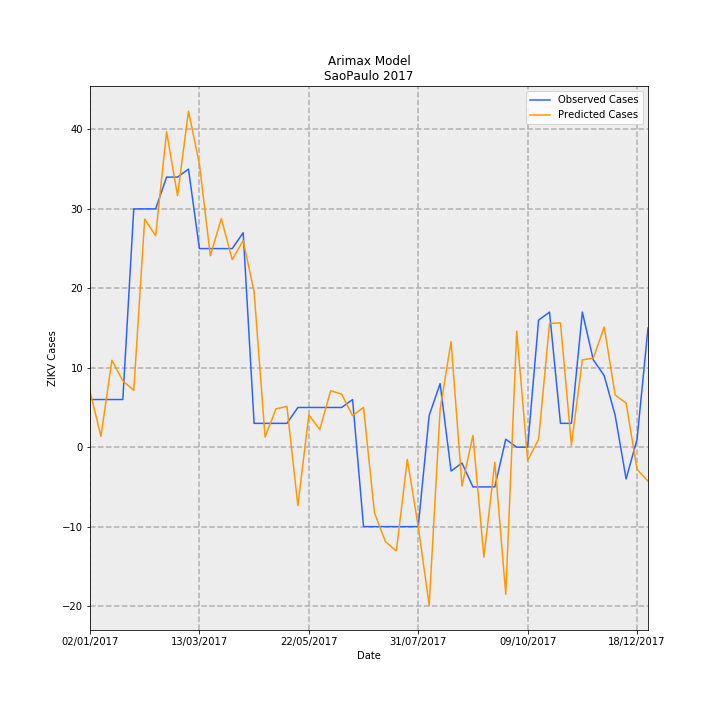

The table this chart was drawn from, first rows:
Date, predictions_incidence, observed_incidence, Predicted Cases, Observed Cases, error
02/01/2017, 0.01561, 0.01331, 7.04, 6.0, -1.04
09/01/2017, 0.003029, 0.01331, 1.366, 6.0, 4.634
16/01/2017, 0.02427, 0.01331, 10.94, 6.0, -4.944
23/01/2017, 0.0185, 0.01331, 8.345, 6.0, -2.345
30/01/2017, 0.01587, 0.06653, 7.155, 30.0, 22.85
06/02/2017, 0.06368, 0.06653, 28.72, 30.0, 1.284
13/02/2017, 0.05902, 0.06653, 26.61, 30.0, 3.385
20/02/2017, 0.08804, 0.0754, 39.7, 34.0, -5.704
27/02/2017, 0.0702, 0.0754, 31.65, 34.0, 2.346
06/03/2017, 0.09382, 0.07761, 42.31, 35, -7.307
13/03/2017, 0.07905, 0.05544, 35.65, 25.0, -10.65
20/03/2017, 0.05342, 0.05544, 24.09, 25.0, 0.9102
27/03/2017, 0.06384, 0.05544, 28.79, 25.0, -3.787
03/04/2017, 0.05235, 0.05544, 23.61, 25.0, 1.395
10/04/2017, 0.05767, 0.05987, 26.01, 27.0, 0.993
17/04/2017, 0.04336, 0.006653, 19.55, 3.0, -16.55
24/04/2017, 0.002818, 0.006653, 1.271, 3.0, 1.729
01/05/2017, 0.0107, 0.006653, 4.826, 3.0, -1.826
08/05/2017, 0.01137, 0.006653, 5.128, 3.0, -2.128
15/05/2017, -0.01635, 0.01109, -7.374, 5.0, 12.37
22/05/2017, 0.009004, 0.01109, 4.06, 5.0, 0.9397
29/05/2017, 0.004933, 0.01109, 2.225, 5.0, 2.775
05/06/2017, 0.01575, 0.01109, 7.104, 5.0, -2.104
12/06/2017, 0.0148, 0.01109, 6.674, 5.0, -1.674
19/06/2017, 0.008802, 0.01331, 3.969, 6.0, 2.031
26/06/2017, 0.01111, -0.02218, 5.01, -10.0, -15.01
03/07/2017, -0.01838, -0.02218, -8.289, -10.0, -1.711
10/07/2017, -0.02635, -0.02218, -11.88, -10.0, 1.881
17/07/2017, -0.02897, -0.02218, -13.07, -10.0, 3.065
24/07/2017, -0.003424, -0.02218, -1.544, -10.0, -8.456
31/07/2017, -0.02214, -0.02218, -9.986, -10.0, -0.01437
07/08/2017, -0.04413, 0.00887, -19.9, 4.0, 23.9
14/08/2017, 0.01046, 0.01774, 4.716, 8.0, 3.284
21/08/2017, 0.02949, -0.006653, 13.3, -3.0, -16.3
28/08/2017, -0.01087, -0.004435, -4.901, -2.0, 2.901
04/09/2017, 0.003294, -0.01109, 1.486, -5.0, -6.486
11/09/2017, -0.03071, -0.01109, -13.85, -5.0, 8.85
18/09/2017, -0.004212, -0.01109, -1.899, -5.0, -3.101
25/09/2017, -0.04107, 0.002218, -18.52, 1.0, 19.52
02/10/2017, 0.03239, 0.0, 14.61, 0.0, -14.61
09/10/2017, -0.00368, 0.0, -1.66, 0.0, 1.66
16/10/2017, 0.002153, 0.03548, 0.9709, 16.0, 15.03
23/10/2017, 0.03454, 0.0377, 15.58, 17.0, 1.422
30/10/2017, 0.03469, 0.006653, 15.65, 3.0, -12.65
06/11/2017, 0.0005476, 0.006653, 0.2469, 3.0, 2.753
13/11/2017, 0.02438, 0.0377, 10.99, 17.0, 6.007
20/11/2017, 0.02487, 0.02439, 11.22, 11.0, -0.2152
27/11/2017, 0.03354, 0.01996, 15.12, 9.0, -6.125
04/12/2017, 0.01456, 0.00887, 6.565, 4.0, -2.565
11/12/2017, 0.01231, -0.00887, 5.551, -4.0, -9.551
18/12/2017, -0.006197, 0.002218, -2.794, 1.0, 3.794
25/12/2017, -0.009503, 0.03326, -4.285, 15.0, 19.29
